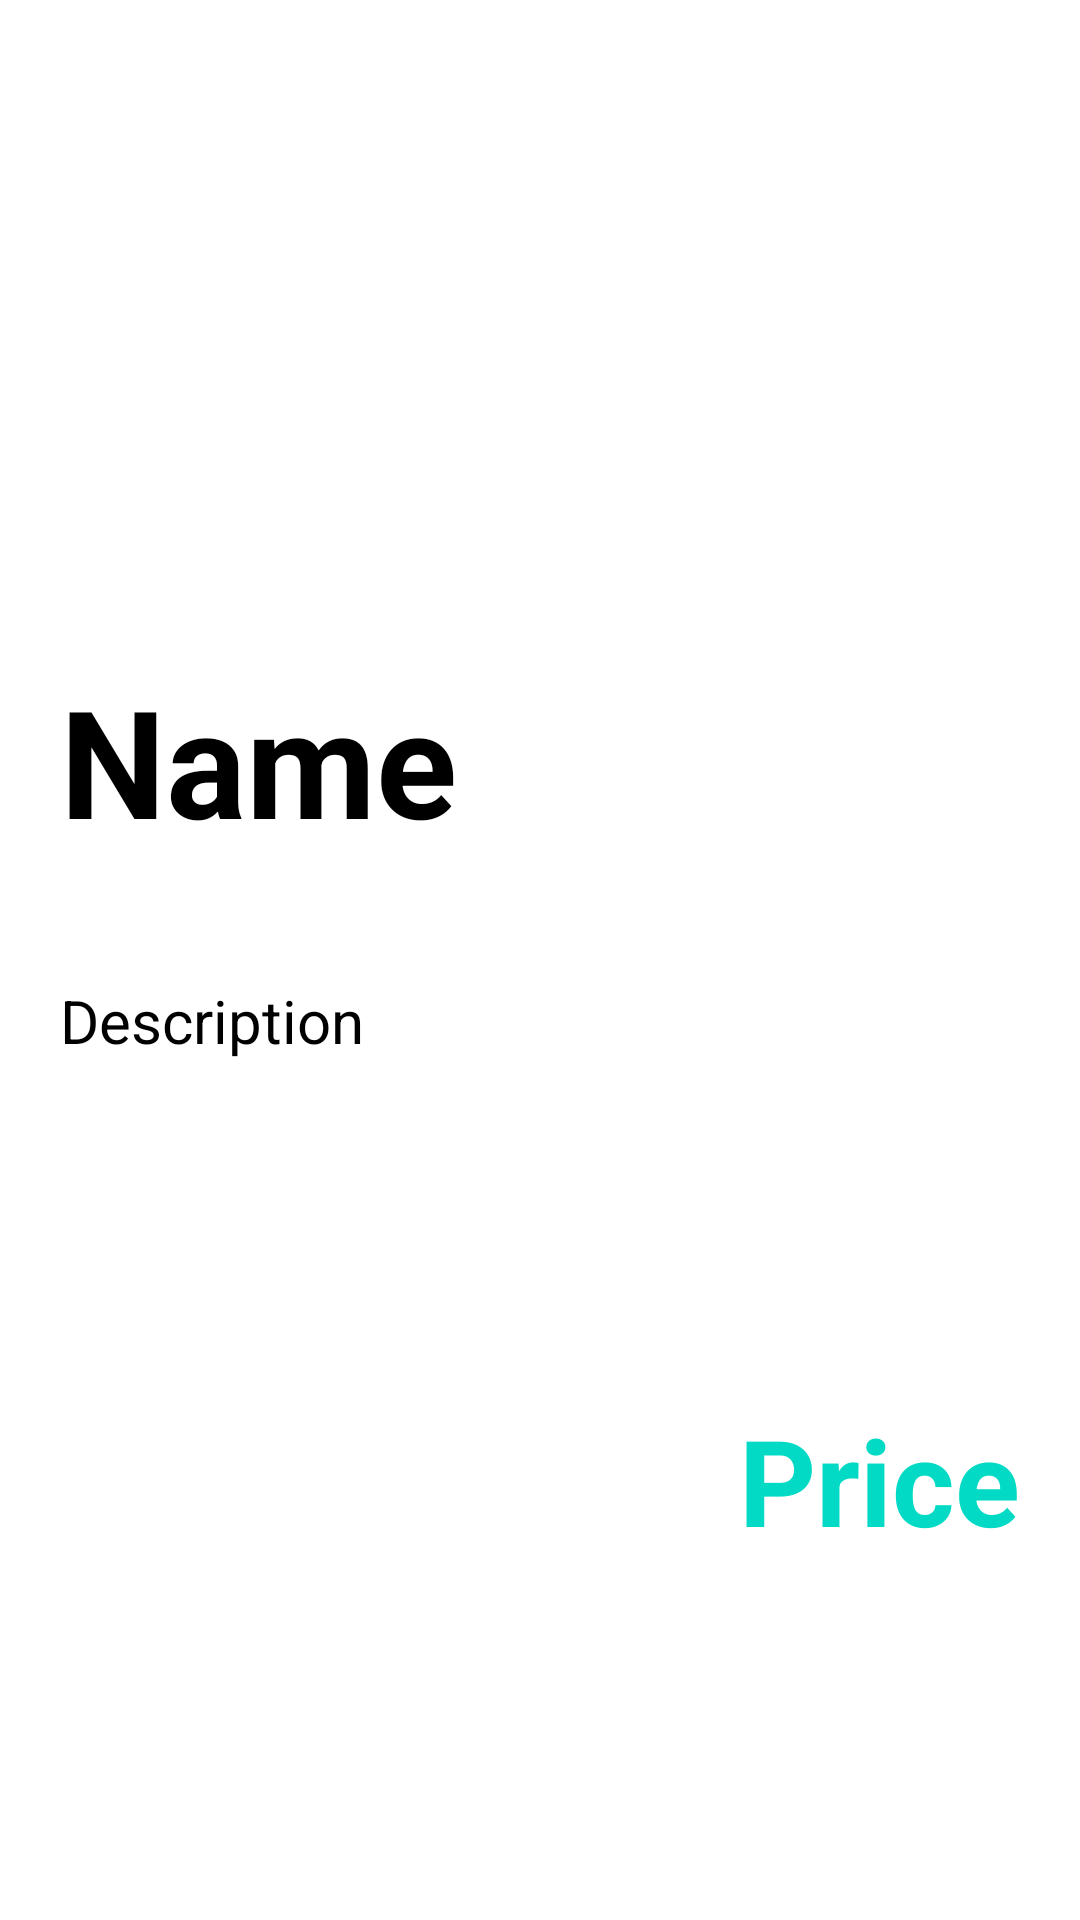

Write the Android layout XML for this screen, with the resource values it uses.
<!-- AndroidManifest.xml: application theme Theme.FirebaseCRUD -->
<!-- res/layout/activity_detail.xml -->
<?xml version="1.0" encoding="utf-8"?>
<LinearLayout xmlns:android="http://schemas.android.com/apk/res/android"
    xmlns:app="http://schemas.android.com/apk/res-auto"
    xmlns:tools="http://schemas.android.com/tools"
    android:layout_width="match_parent"
    android:layout_height="match_parent"
    android:background="@color/white"
    android:orientation="vertical"
    tools:context=".DetailActivity">

    <ImageView
        android:layout_width="match_parent"
        android:layout_height="200dp"
        android:id="@+id/ivimage"
        android:src="@drawable/imgepick"
        android:scaleType="centerCrop"/>

    <TextView
        android:layout_width="match_parent"
        android:layout_height="wrap_content"
        android:background="@color/white"
        android:text="Name"
        android:textColor="@color/black"
        android:textStyle="bold"
        android:layout_margin="20dp"
        android:textSize="50sp"
        android:id="@+id/txtname"/>

    <TextView
        android:layout_width="match_parent"
        android:layout_height="wrap_content"
        android:background="@color/white"
        android:textColor="@color/black"
        android:text="Description"
        android:layout_margin="20dp"
        android:textSize="20sp"
        android:id="@+id/txtdesc"/>

    <RelativeLayout
        android:layout_width="match_parent"
        android:layout_height="fill_parent"
        >

        <TextView
            android:layout_width="wrap_content"
            android:layout_height="wrap_content"
            android:layout_alignParentRight="true"
            android:id="@+id/txtprice"
            android:text="Price"
            android:background="@color/white"
            android:layout_margin="20dp"
            android:textStyle="bold"
            android:textColor="@color/teal_200"
            android:textSize="40sp"
            android:layout_above="@+id/btndelete"/>

        <Button
            android:layout_width="130dp"
            android:id="@+id/btndelete"
            android:layout_height="60dp"
            android:backgroundTint="@color/black"
            android:text="Delete"
            android:textColor="@color/white"
            android:textStyle="bold"
            android:textSize="22sp"
            android:layout_alignParentBottom="true"
            android:layout_alignParentRight="true"
            android:layout_margin="20dp"
            android:onClick="deleteRecipe"/>

        <Button
            android:layout_width="130dp"
            android:layout_height="60dp"
            android:backgroundTint="@color/black"
            android:text="Update"
            android:textColor="@color/white"
            android:textStyle="bold"
            android:textSize="22sp"
            android:layout_alignParentBottom="true"
            android:layout_margin="20dp"
            android:id="@+id/btnupdate"
            android:onClick="updateRecipe"/>
    </RelativeLayout>

</LinearLayout>
<!-- resources referenced by this layout -->
<resources>
  <style name="Theme.FirebaseCRUD" parent="Theme.MaterialComponents.DayNight.DarkActionBar">
          
          <item name="colorPrimary">@color/teal_200</item>
          <item name="colorPrimaryVariant">@color/teal_200</item>
          <item name="colorOnPrimary">@color/white</item>
          
          <item name="colorSecondary">@color/teal_200</item>
          <item name="colorSecondaryVariant">@color/teal_200</item>
          <item name="colorOnSecondary">@color/teal_200</item>
          
          <item name="android:statusBarColor">?attr/colorPrimaryVariant</item>
          
      </style>
  <!-- not gathered from this repository: default colours our renderer supplied (Android Studio template values) -->
  <color name="teal_200">#FF03DAC5</color>
  <color name="black">#FF000000</color>
  <color name="white">#FFFFFFFF</color>
</resources>
